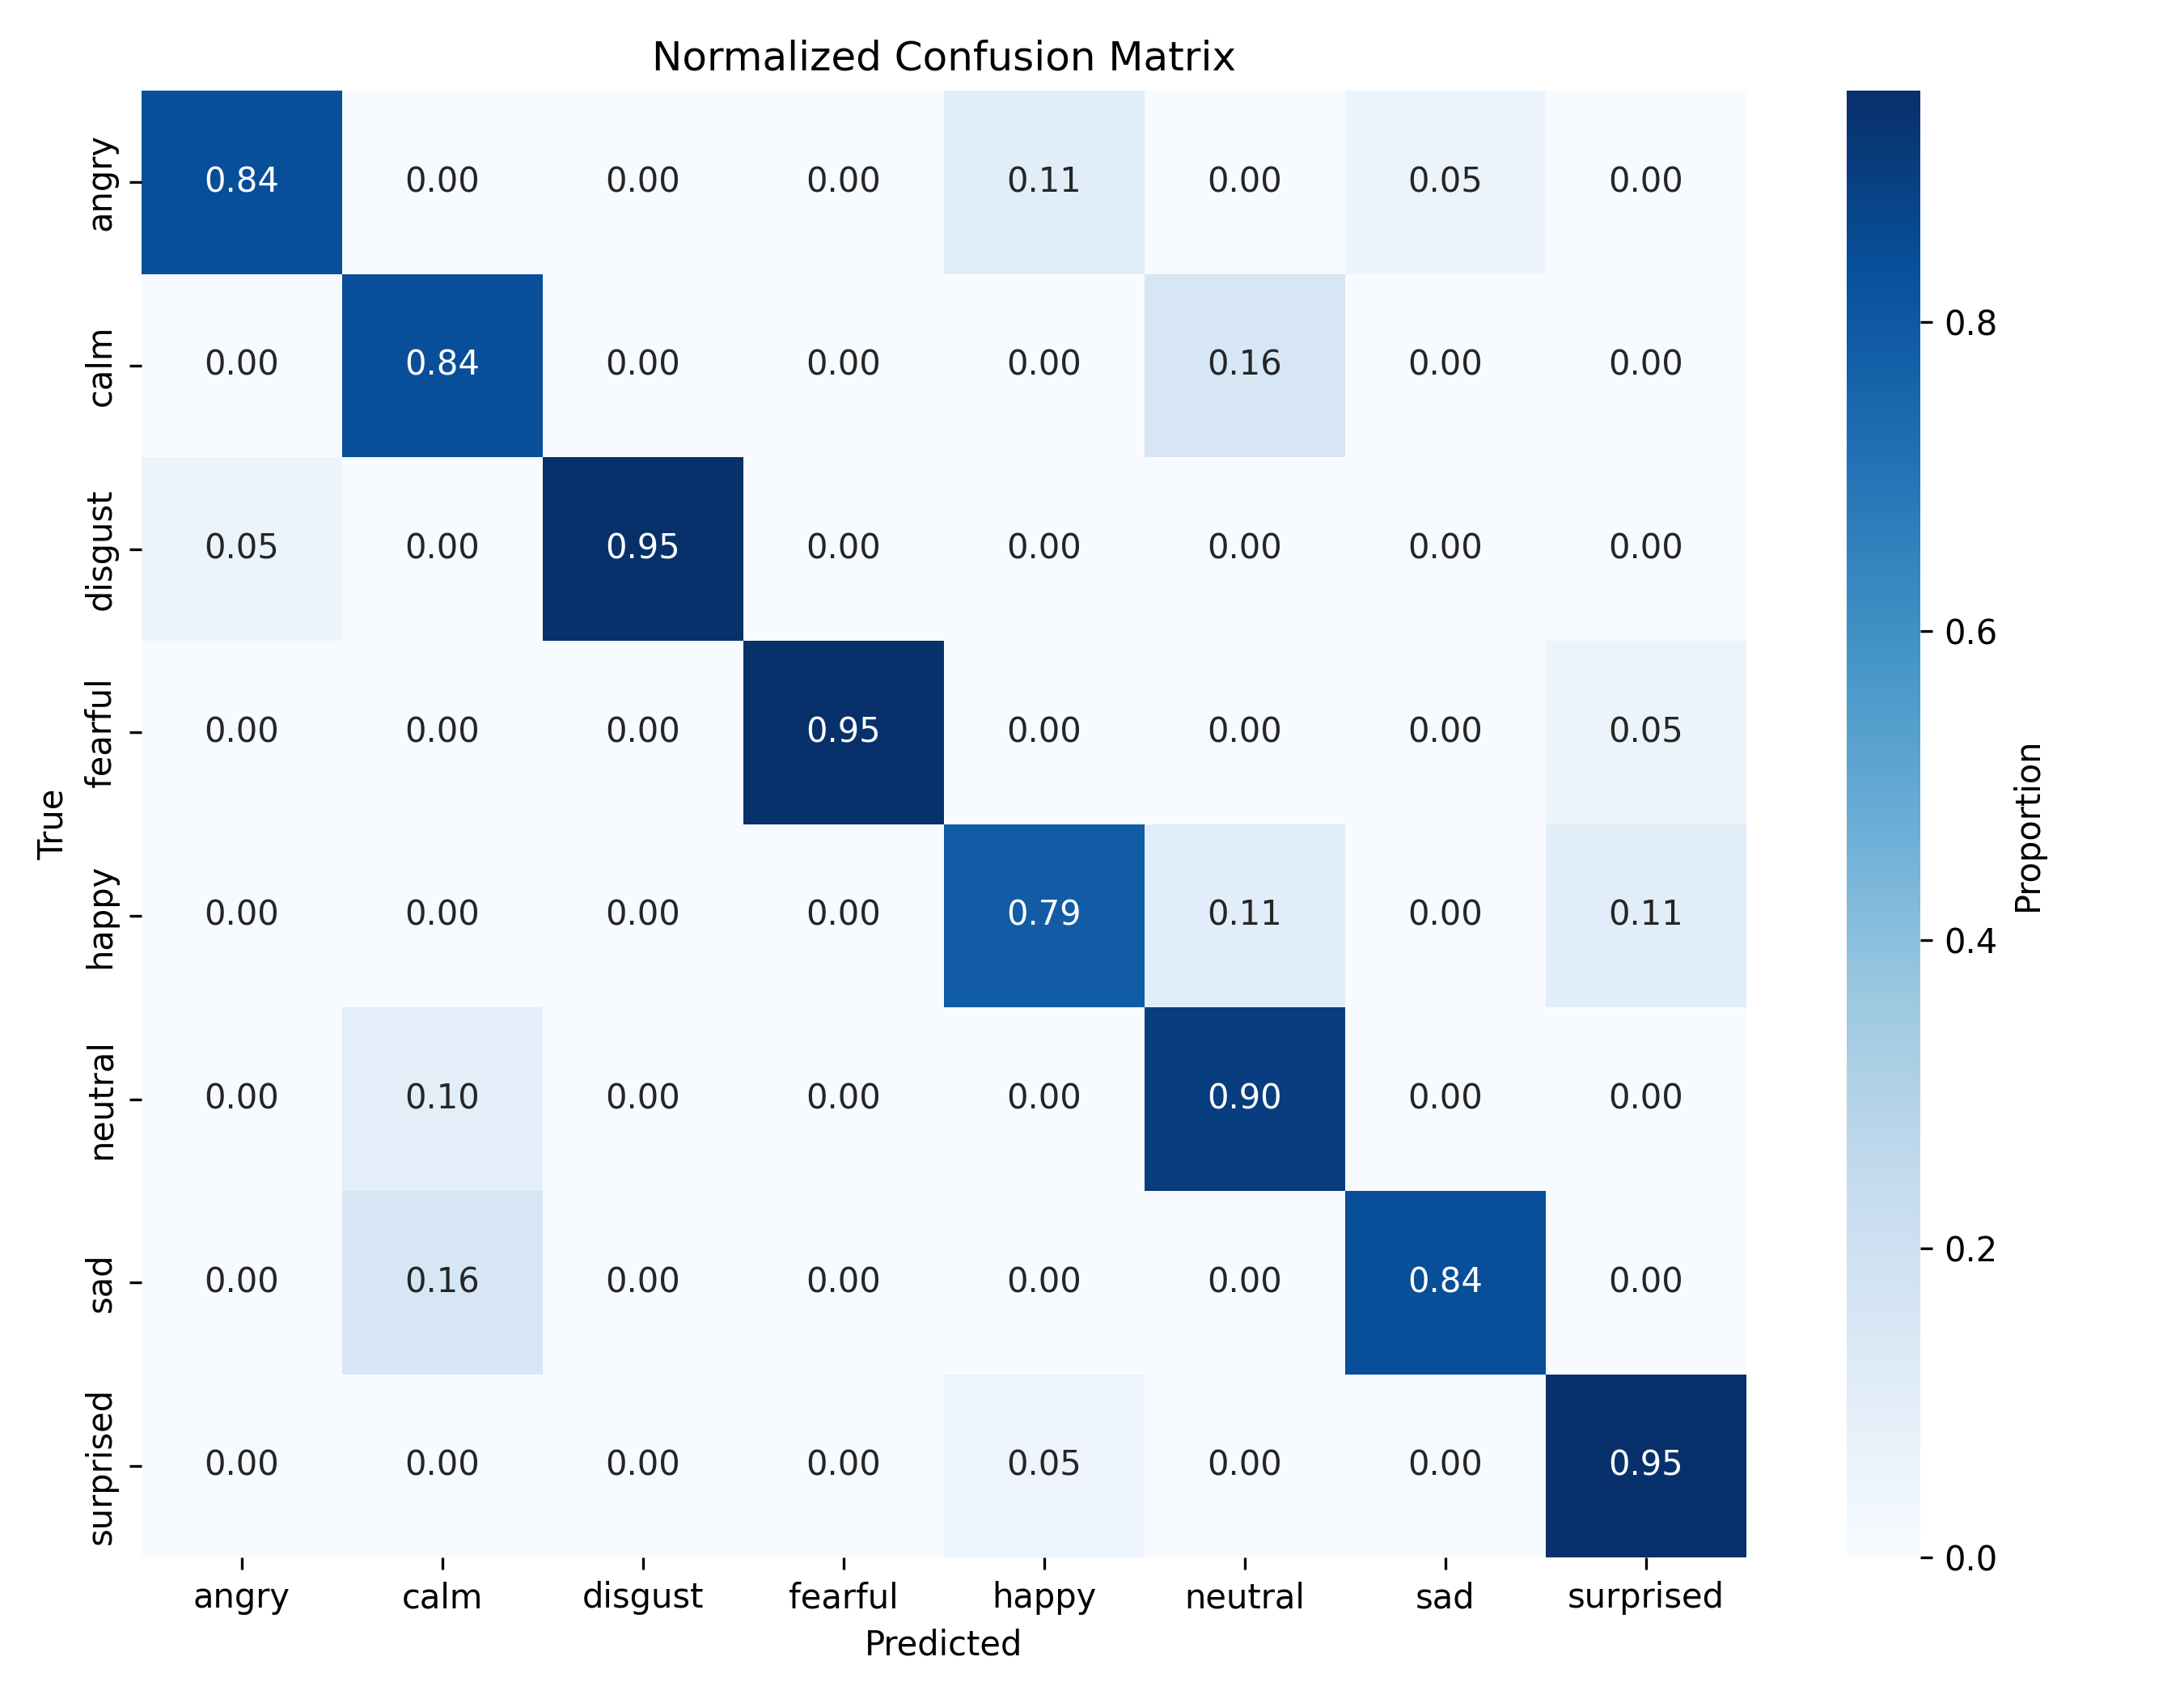

The data file committed next to this chart (first rows):
, angry, calm, disgust, fearful, happy, neutral, sad, surprised
angry, 16, 0, 0, 0, 2, 0, 1, 0
calm, 0, 16, 0, 0, 0, 3, 0, 0
disgust, 1, 0, 18, 0, 0, 0, 0, 0
fearful, 0, 0, 0, 18, 0, 0, 0, 1
happy, 0, 0, 0, 0, 15, 2, 0, 2
neutral, 0, 1, 0, 0, 0, 9, 0, 0
sad, 0, 3, 0, 0, 0, 0, 16, 0
surprised, 0, 0, 0, 0, 1, 0, 0, 19
